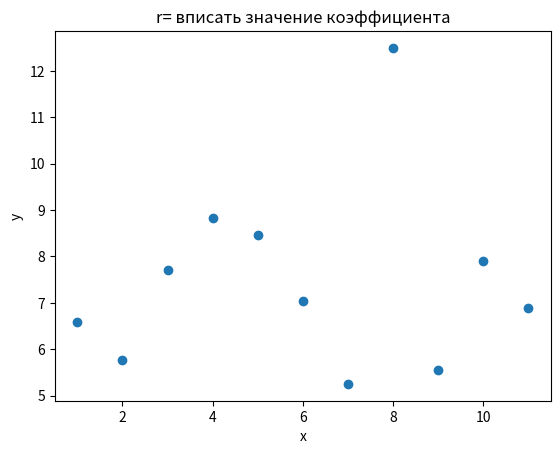

Write Python code to recreate this figure.
# import numpy as np
# import scipy.stats as stats

# x1 = np.array([380, 420, 290])
# y1 = np.array([140, 360, 200, 900])

# result = stats.mannwhitneyu(x1, y1)
# # MannwhitneyuResult(statistic = 8, pvalue = 1.0)
# print(result)

# import numpy as np
# import scipy.stats as stats

# press_before = np.array([150, 160, 165, 145, 155])
# min10_press = np.array([140, 155, 150, 130, 135])
# min30_press = np.array([130, 130, 120, 130, 125])

# print(stats.friedmanchisquare(press_before, min10_press, min30_press))

# import numpy as np
# import scipy.stats as stats

# press_before = np.array([150, 160, 165, 145, 155])
# min10_press = np.array([140, 155, 150, 130, 135])

# print (stats.wilcoxon(press_before, min10_press))

# import numpy as np
# import scipy.stats as stats

# group1 = np.array([56, 60, 62, 55, 71, 67, 59, 58, 64, 67])
# group2 = np.array([57, 58, 69, 48, 72, 70, 68, 71, 50, 53])
# group3 = np.array([57, 67, 49, 48, 47, 55, 66, 51, 54])

# print(stats.kruskal(group1, group2, group3))

import scipy.stats as stats
import numpy as np
import matplotlib.pyplot as plt

x4 = np.array([1, 2, 3, 4, 5, 6, 7, 8, 9, 10, 11])
y4 = np.array([6.58, 5.76, 7.71, 8.84, 8.47, 7.04, 5.25, 12.5, 5.56, 7.91, 6.89])


plt.scatter(x4, y4)
plt.title('r= вписать значение коэффициента')
plt.xlabel('x')
plt.ylabel('y')
plt.show()

print(np.corrcoef(x4,y4))